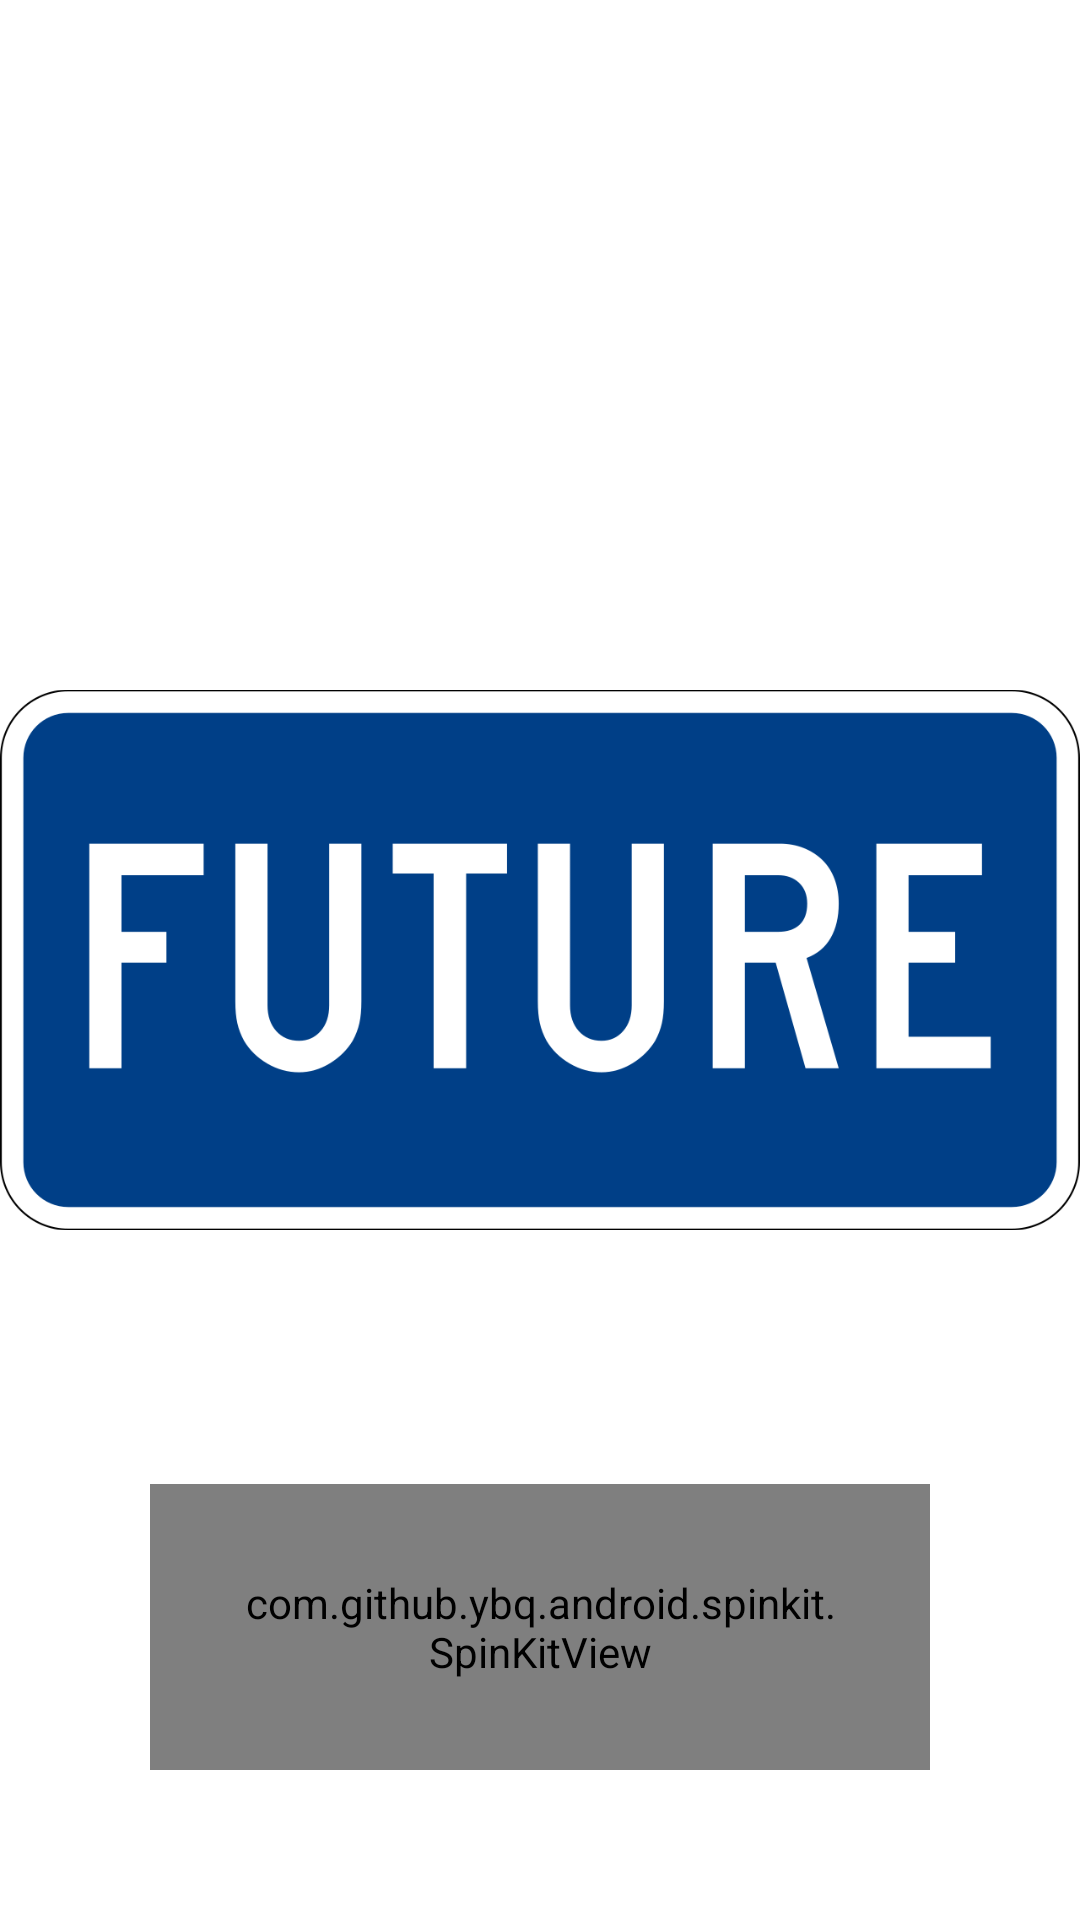

This screen was rendered from an Android layout file. Write that file and the resources it references.
<!-- AndroidManifest.xml: application theme Theme.TheFuture -->
<!-- res/layout/activity_splach.xml -->
<?xml version="1.0" encoding="utf-8"?>
<RelativeLayout xmlns:android="http://schemas.android.com/apk/res/android"
    xmlns:app="http://schemas.android.com/apk/res-auto"
    xmlns:tools="http://schemas.android.com/tools"
    android:layout_width="match_parent"
    android:layout_height="match_parent"
    tools:context=".SplachActivity">











    <ImageView
        android:layout_width="wrap_content"
        android:layout_height="wrap_content"
        android:src="@drawable/futureblue"/>
    <com.github.ybq.android.spinkit.SpinKitView
        xmlns:app="http://schemas.android.com/apk/res-auto"
        android:id="@+id/spin_kit"
        style="@style/SpinKitView.Circle"
        android:layout_width="wrap_content"
        android:layout_height="wrap_content"
        android:layout_gravity="center"
        app:SpinKit_Color="@color/black"
        android:layout_alignParentBottom="true"
        android:layout_centerHorizontal="true"
        android:layout_margin="50dp"
        android:padding="30dp"
         />

</RelativeLayout>
<!-- resources referenced by this layout -->
<resources>
  <color name="black">#FF000000</color>
  <!-- drawable futureblue: png bitmap (drawable, 24305 bytes) -->
  <string name="app_name">the future</string>
  <style name="Theme.TheFuture" parent="Theme.MaterialComponents.Light.NoActionBar">
          <item name="android:windowIsTranslucent">true</item>
  
          
          <item name="android:timePickerStyle">@style/MyTimePickerLight</item>
          <item name="colorPrimary">@color/blue</item>
          <item name="colorPrimaryVariant">@color/blue</item>
          <item name="colorOnPrimary">@color/white</item>
          
          <item name="colorSecondary">@color/teal_200</item>
          <item name="colorSecondaryVariant">@color/teal_700</item>
          <item name="colorOnSecondary">@color/black</item>
          
          <item name="android:statusBarColor" tools:targetApi="l">?attr/colorPrimaryVariant</item>
          
      </style>
  <style name="MyTimePickerLight" parent="android:Widget.Material.Light.TimePicker">
          <item name="android:headerBackground">#959595</item>
  
          <item name="android:numbersSelectorColor">#D50000</item>
  
  
      </style>
              @style/SpinKitView
      @style/SpinKitView.Circle
      @style/SpinKitView.Large
      @style/SpinKitView.Small
      @style/SpinKitView.Small.DoubleBounce
  <color name="blue">#001DBD</color>
  <color name="white">#FFFFFFFF</color>
  <color name="teal_200">#FF03DAC5</color>
  <color name="teal_700">#FF018786</color>
</resources>
